Dataset: risk_dataset_aug (GitHub, YouYoungJeong/image_detecting). Classes: risk level 0 safe, risk level 1 low, risk level 2 high.

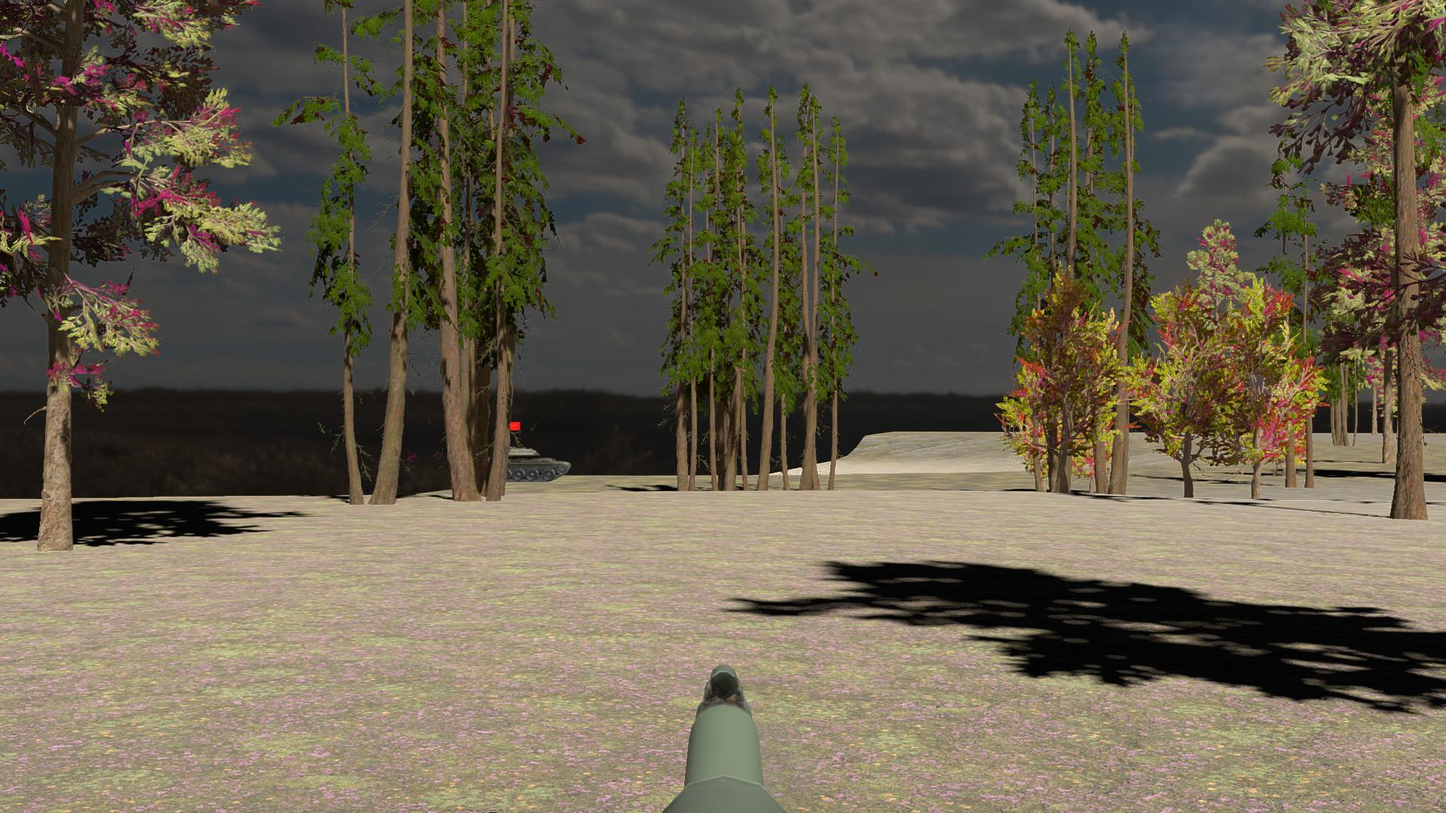
Label: risk level 0 safe

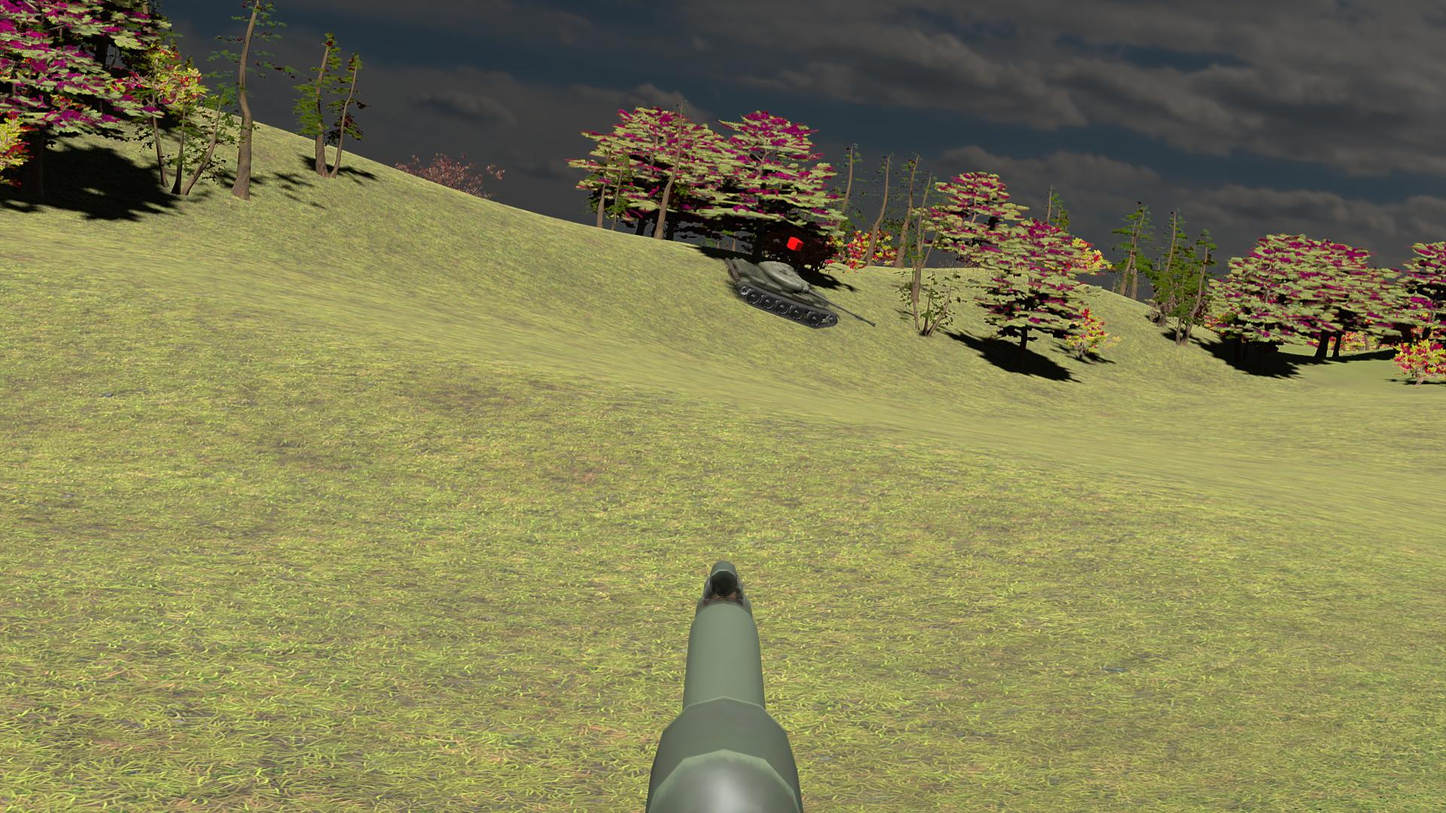
Label: risk level 1 low

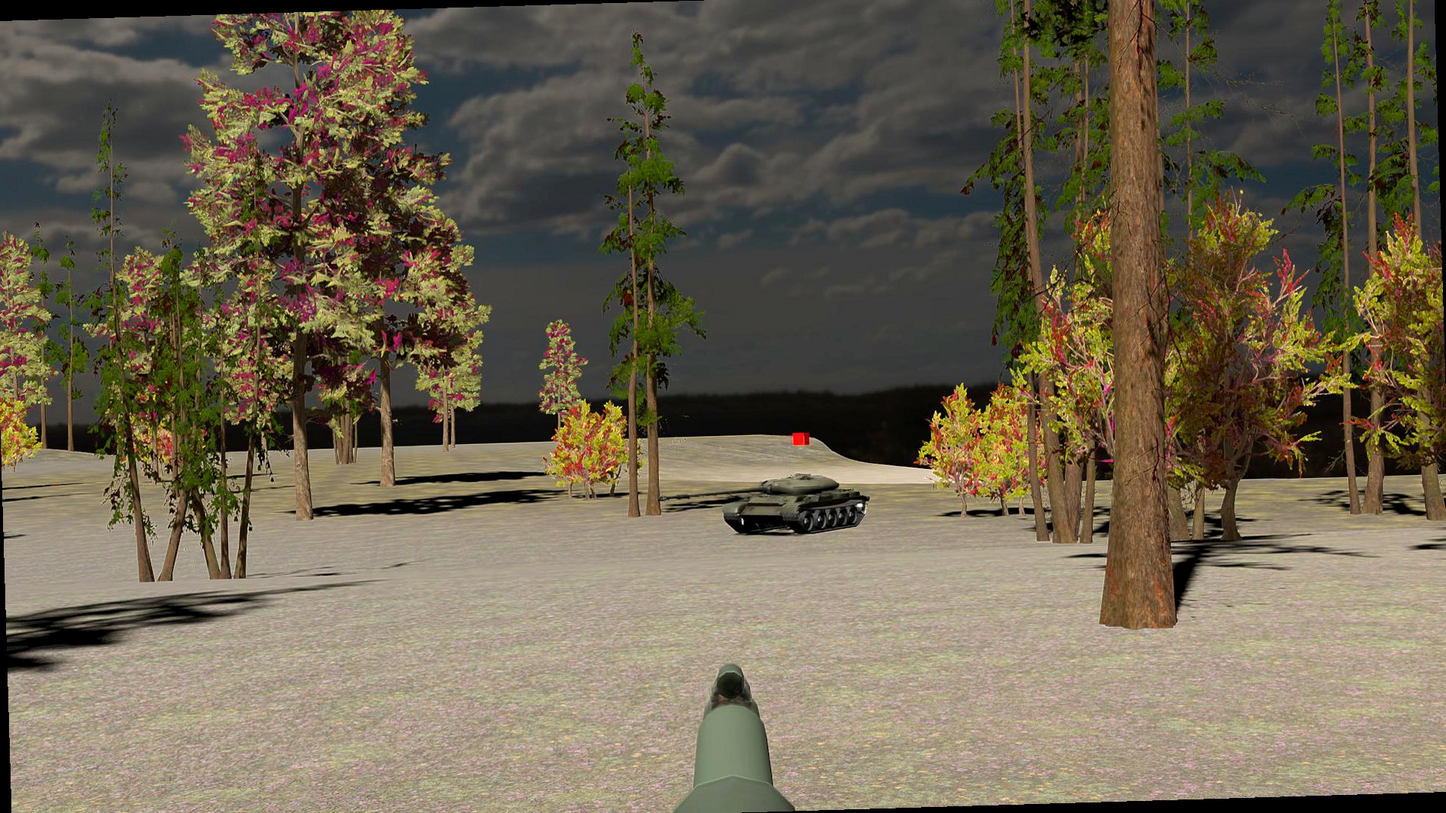
Label: risk level 1 low

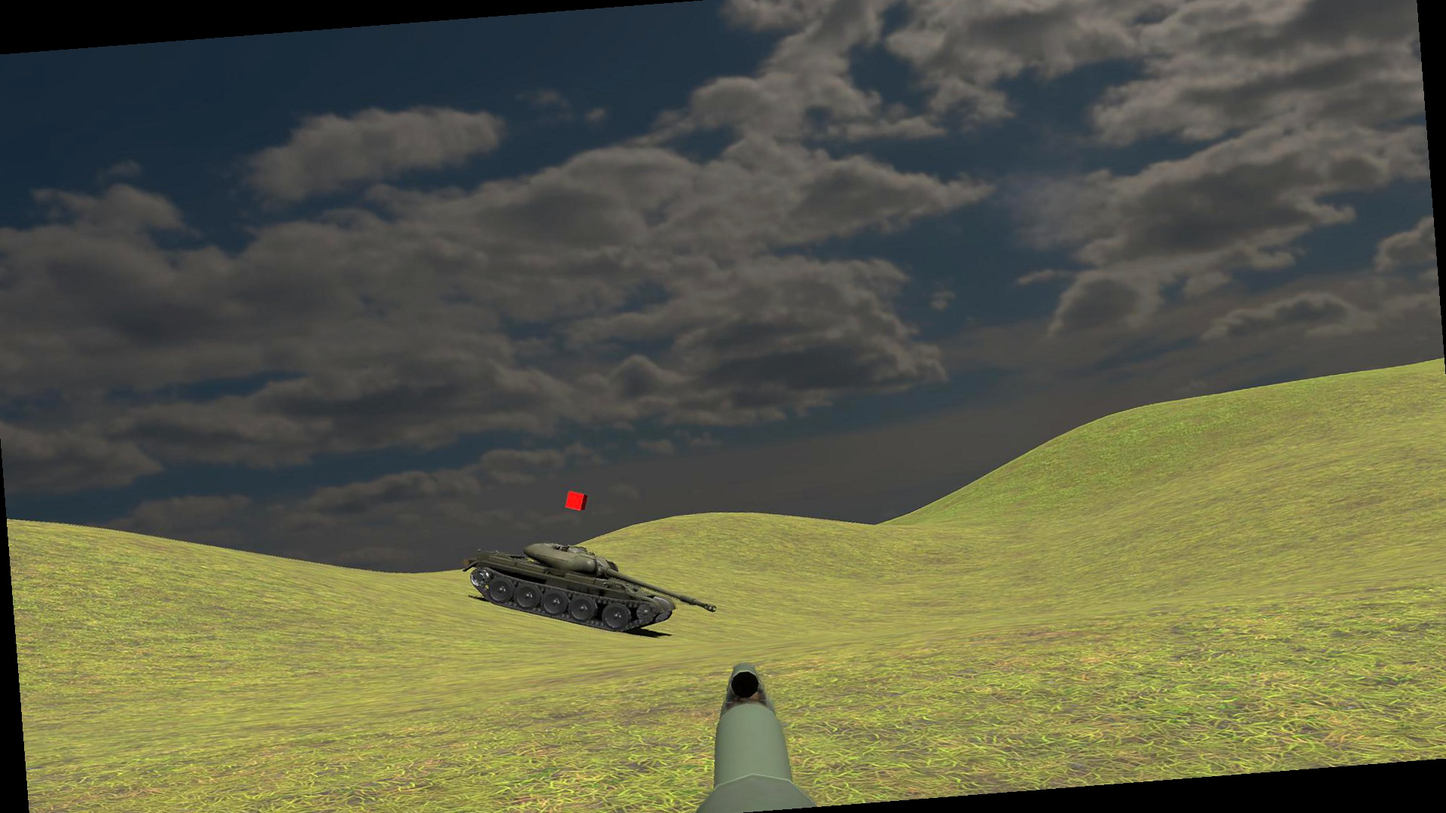
Label: risk level 2 high

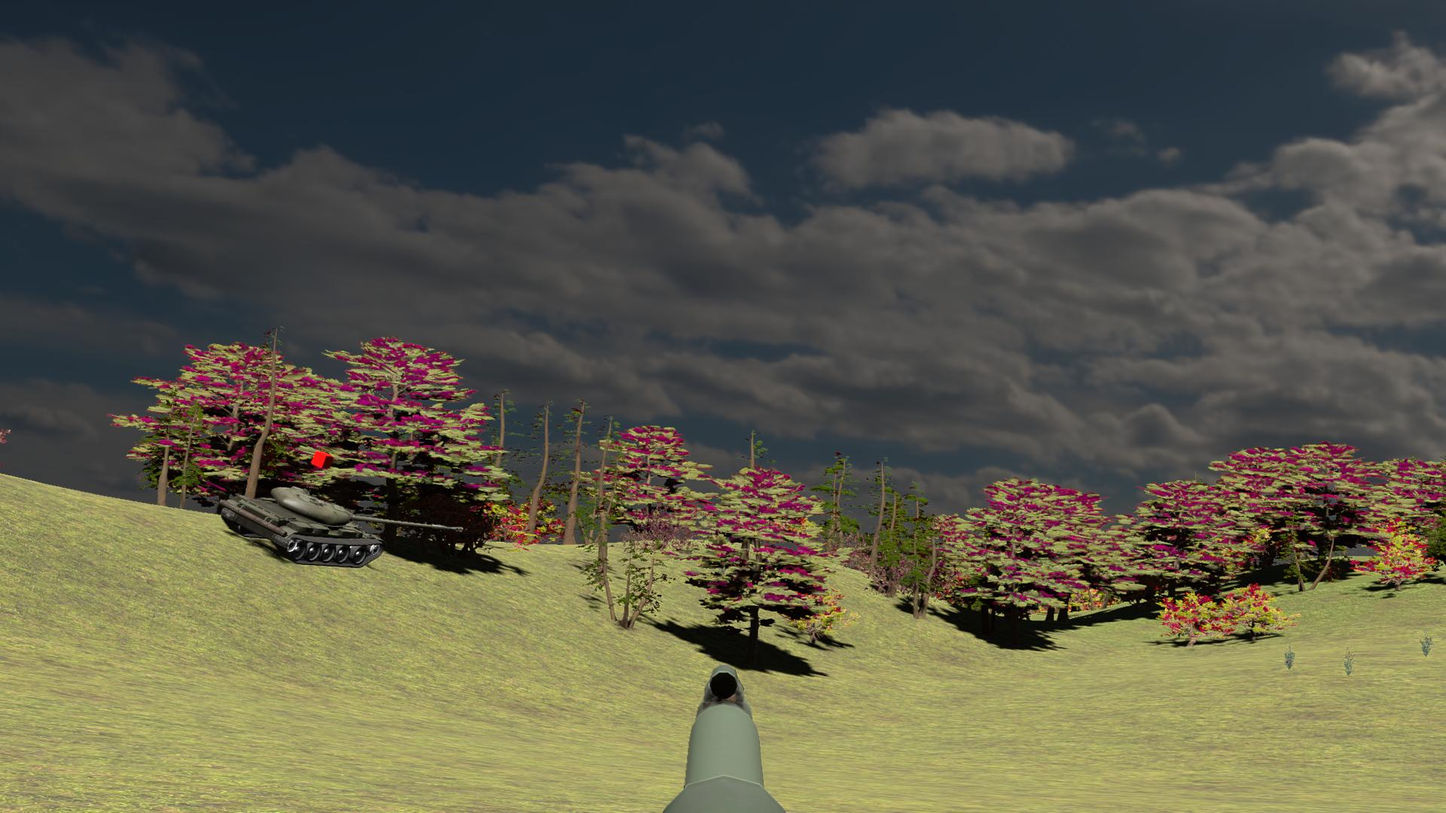
Label: risk level 0 safe

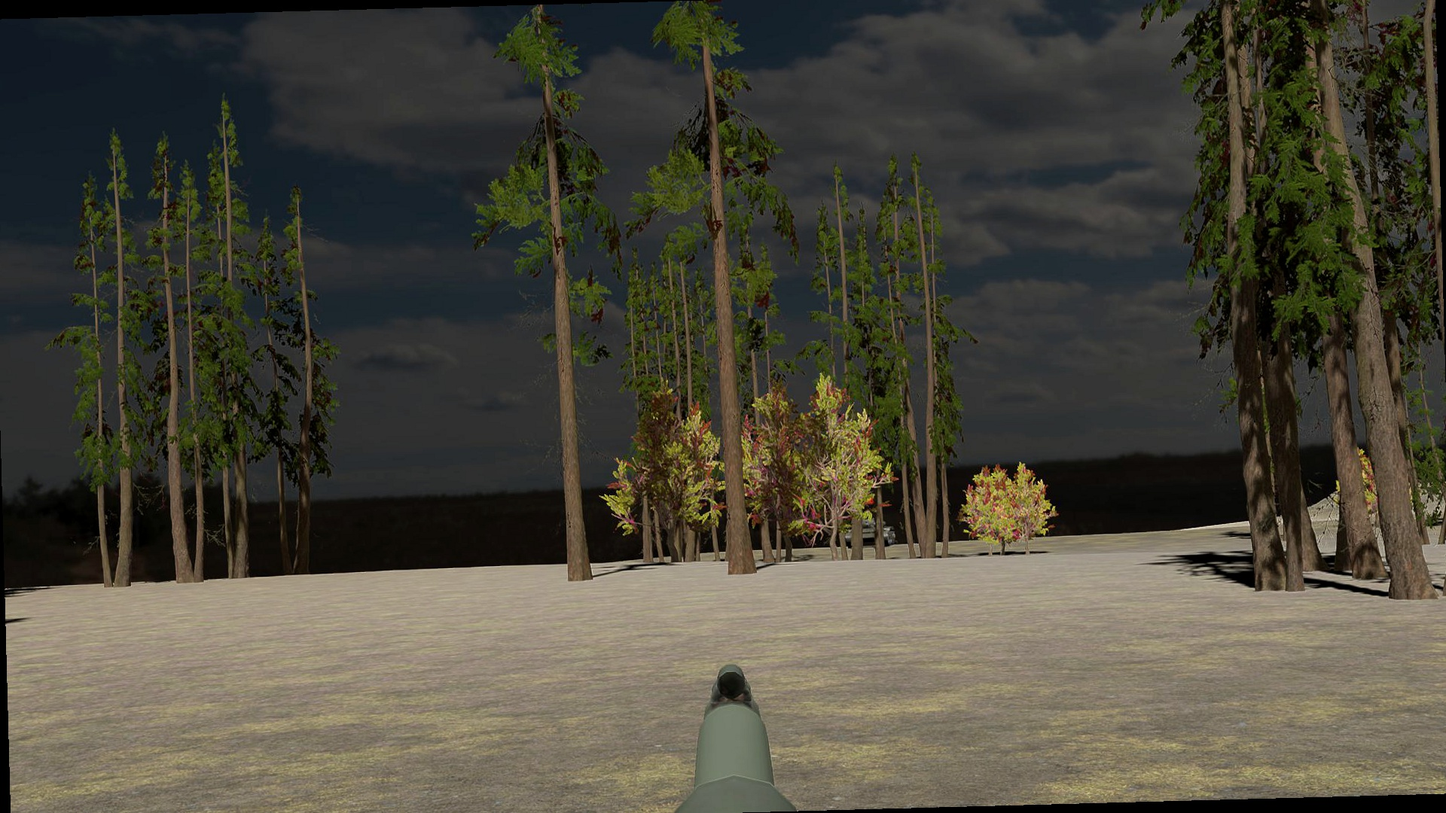
Label: risk level 2 high
